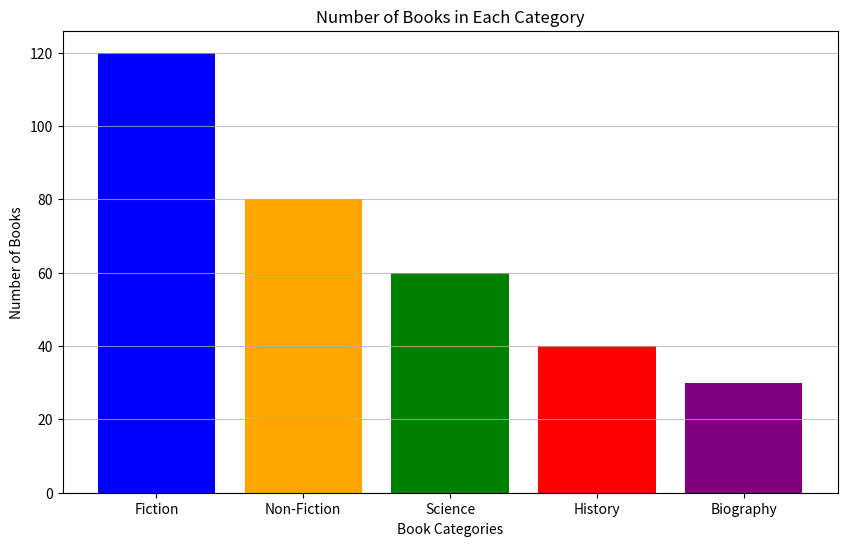

Write the Python code that produced this figure.
#  Bar Chart of Library Books

import matplotlib.pyplot as plt

categories = ['Fiction', 'Non-Fiction', 'Science', 'History', 'Biography']
book_counts = [120, 80, 60, 40, 30]
plt.figure(figsize=(10, 6))
plt.bar(categories, book_counts, color=['blue', 'orange', 'green', 'red', 'purple'])
plt.title('Number of Books in Each Category')
plt.xlabel('Book Categories')
plt.ylabel('Number of Books')
plt.grid(axis='y', alpha=0.75)
plt.show()
